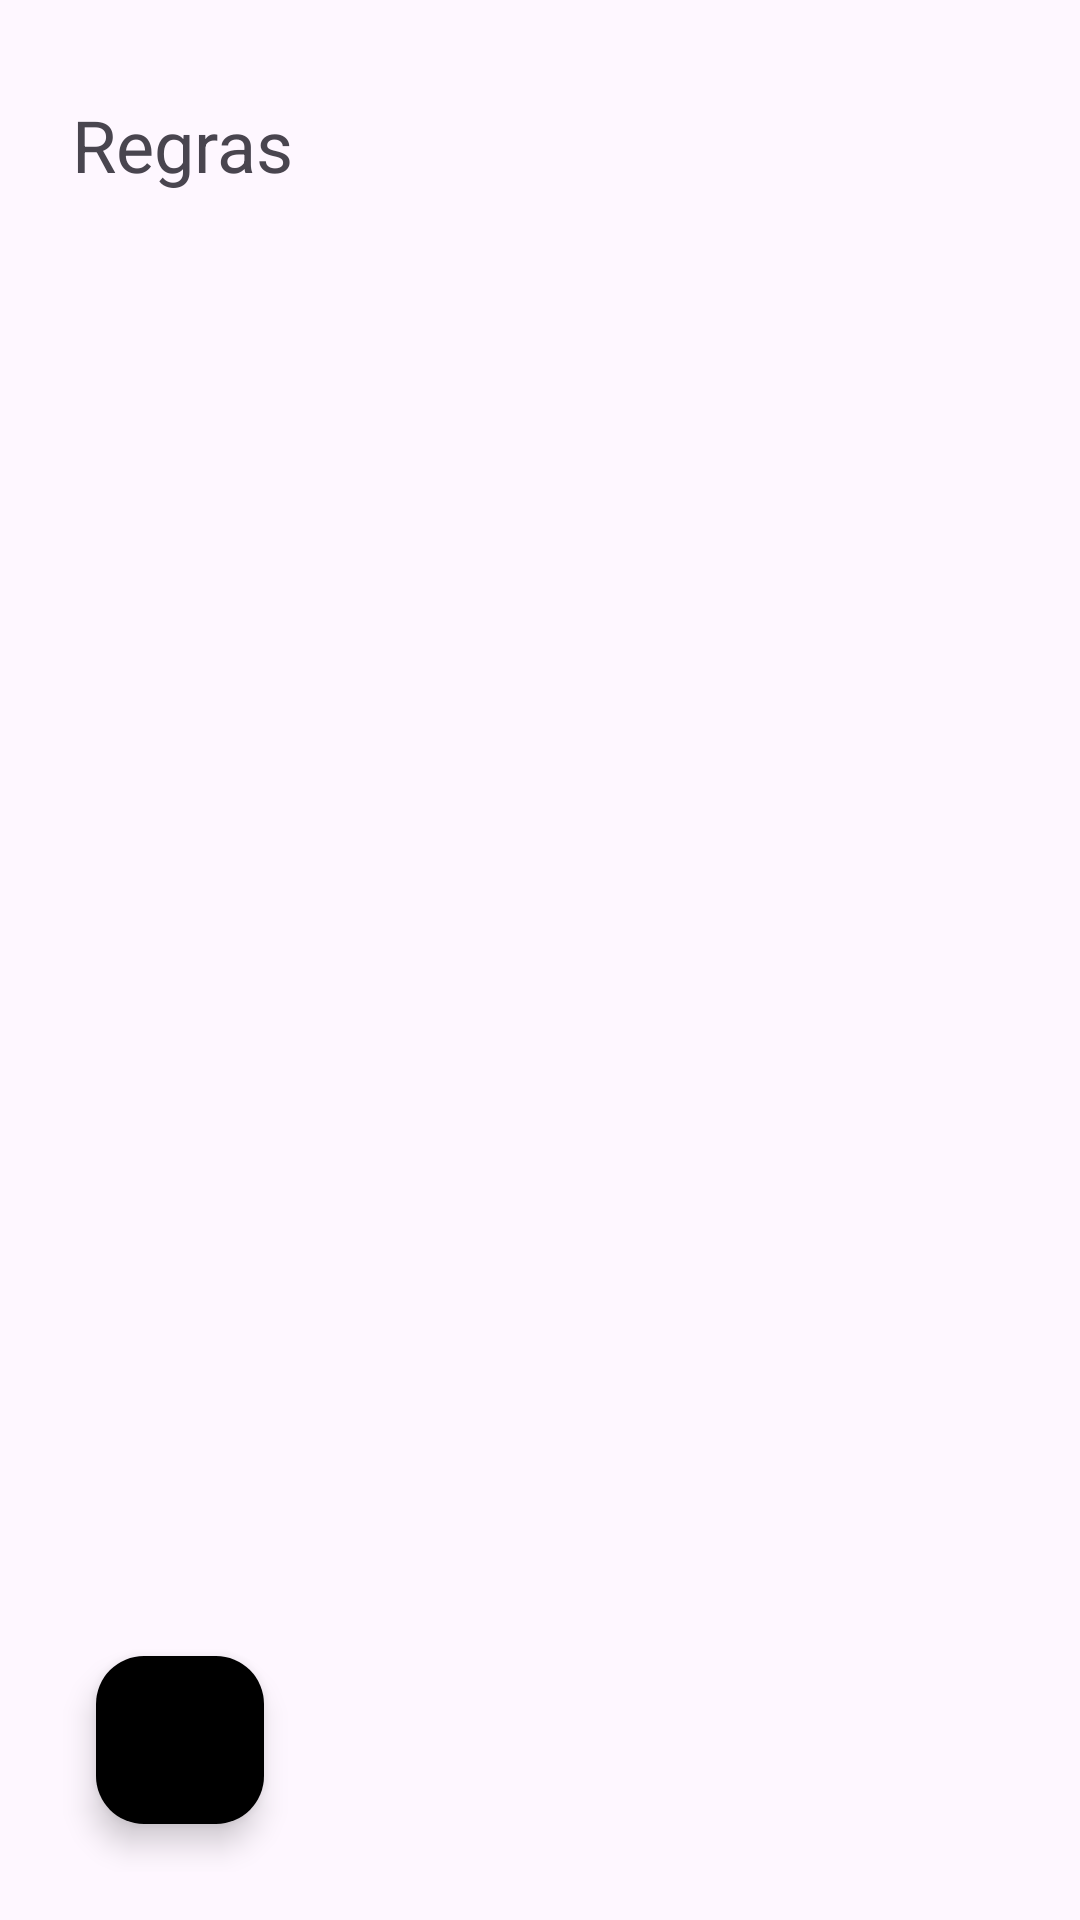

Here is an Android app screen rendered from its layout file. Give the layout XML and the strings, colors and styles it references.
<!-- AndroidManifest.xml: application theme Theme.DoJuniorAoSenior -->
<!-- res/layout/activity_regras.xml -->
<?xml version="1.0" encoding="utf-8"?>
<androidx.constraintlayout.widget.ConstraintLayout xmlns:android="http://schemas.android.com/apk/res/android"
    xmlns:tools="http://schemas.android.com/tools"
    android:layout_width="match_parent"
    android:layout_height="match_parent"
    xmlns:app="http://schemas.android.com/apk/res-auto">

    <RelativeLayout
        android:layout_width="match_parent"
        android:layout_height="match_parent"
        android:padding="16dp"
        tools:context=".RegrasActivity"
        tools:layout_editor_absoluteX="16dp"
        tools:layout_editor_absoluteY="-131dp">

        <TextView
            android:id="@+id/regrasHeading"
            android:layout_width="wrap_content"
            android:layout_height="wrap_content"
            android:layout_alignParentTop="true"
            android:layout_marginStart="8dp"
            android:layout_marginTop="16dp"
            android:text="Regras"
            android:textColor="@color/purple"
            android:textSize="24sp" />

        <ExpandableListView
            android:id="@+id/expandableListView"
            android:layout_width="match_parent"
            android:layout_height="match_parent"
            android:layout_below="@id/regrasHeading"
            android:layout_marginTop="12dp"
            android:divider="@android:color/darker_gray"
            android:dividerHeight="1dp"
            android:groupIndicator="@null" />

        <com.google.android.material.floatingactionbutton.FloatingActionButton
            android:id="@+id/backButton"
            android:layout_width="wrap_content"
            android:layout_height="wrap_content"
            android:layout_alignParentStart="true"
            android:layout_alignParentBottom="true"
            android:layout_margin="16dp"
            android:src="@drawable/baseline_arrow_back_24"
            app:backgroundTint="@color/purple"
            app:tint="@color/white"/>


    </RelativeLayout>
</androidx.constraintlayout.widget.ConstraintLayout>
<!-- resources referenced by this layout -->
<resources>
  <style name="Theme.DoJuniorAoSenior" parent="Base.Theme.DoJuniorAoSenior" />
  <style name="Base.Theme.DoJuniorAoSenior" parent="Theme.Material3.DayNight.NoActionBar">
          
          <item name="colorPrimary">@color/purple</item>
          <item name="colorPrimaryVariant">@color/purple</item>
          <item name="android:statusBarColor">@color/purple</item>
      </style>
  <!-- not gathered from this repository: default colours our renderer supplied (Android Studio template values) -->
  <color name="white">#FFFFFFFF</color>
</resources>
